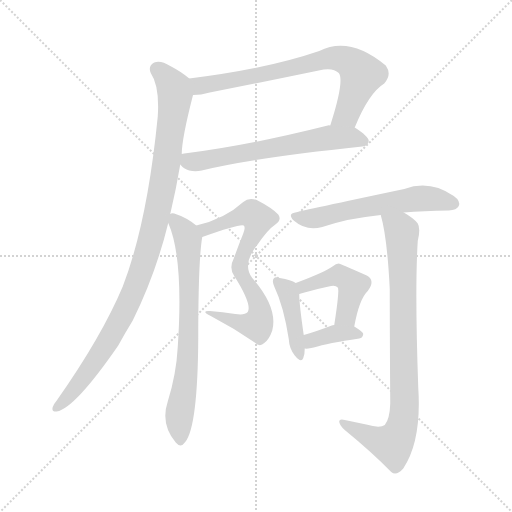
t = 0.00 s
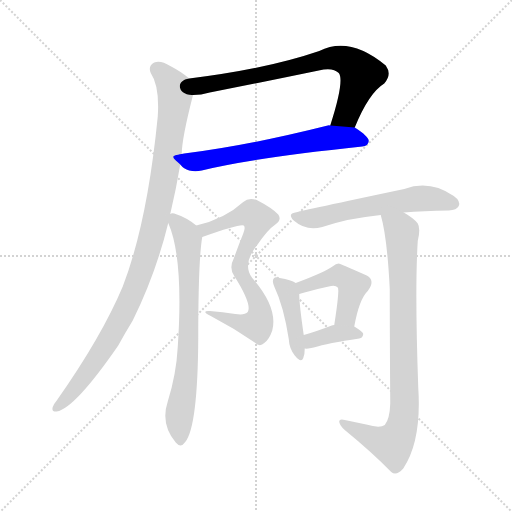
t = 1.57 s
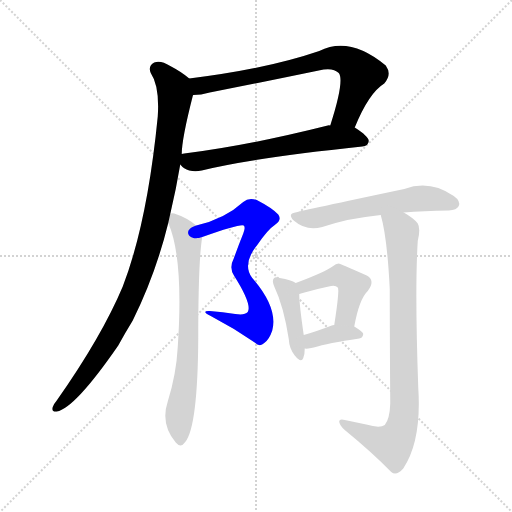
t = 3.14 s
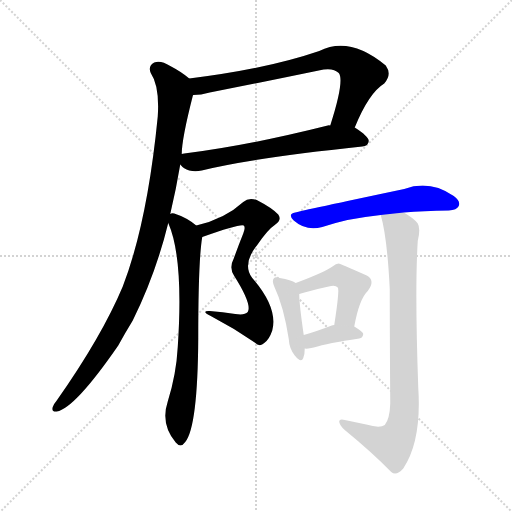
t = 4.71 s
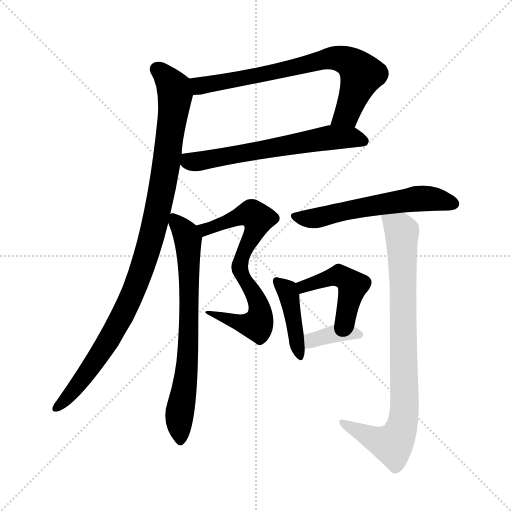
t = 6.29 s
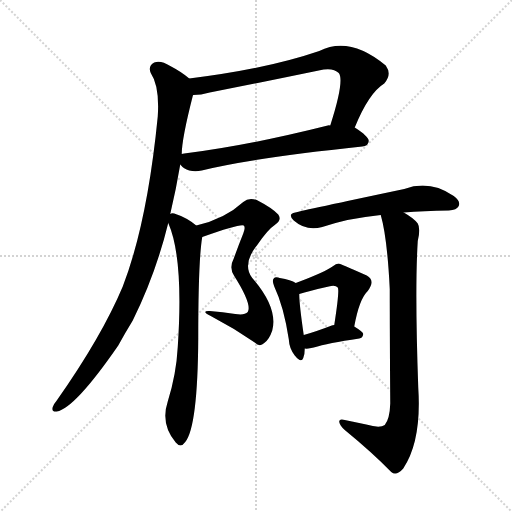
t = 7.86 s

The animated SVG that drew these frames (rendered in a browser with its animation timeline set to each time). Animation: 10 CSS @keyframes rules; one cycle of 7.86 s.

<svg version="1.1" viewBox="0 0 1024 1024" xmlns="http://www.w3.org/2000/svg">
  <g stroke="lightgray" stroke-dasharray="1,1" stroke-width="1" transform="scale(4, 4)">
    <line x1="0" y1="0" x2="256" y2="256"></line>
    <line x1="256" y1="0" x2="0" y2="256"></line>
    <line x1="128" y1="0" x2="128" y2="256"></line>
    <line x1="0" y1="128" x2="256" y2="128"></line>
  </g>
<g transform="scale(1, -1) translate(0, -900)">
   <style type="text/css">
    @keyframes keyframes0 {
      from {
       stroke: blue;
       stroke-dashoffset: 725;
       stroke-width: 128;
       }
       70% {
       animation-timing-function: step-end;
       stroke: blue;
       stroke-dashoffset: 0;
       stroke-width: 128;
       }
       to {
       stroke: black;
       stroke-width: 1024;
       }
       }
       #make-me-a-hanzi-animation-0 {
         animation: keyframes0 0.840007s both;
         animation-delay: 0.000000s;
         animation-timing-function: linear;
       }
    @keyframes keyframes1 {
      from {
       stroke: blue;
       stroke-dashoffset: 624;
       stroke-width: 128;
       }
       67% {
       animation-timing-function: step-end;
       stroke: blue;
       stroke-dashoffset: 0;
       stroke-width: 128;
       }
       to {
       stroke: black;
       stroke-width: 1024;
       }
       }
       #make-me-a-hanzi-animation-1 {
         animation: keyframes1 0.757812s both;
         animation-delay: 0.840007s;
         animation-timing-function: linear;
       }
    @keyframes keyframes2 {
      from {
       stroke: blue;
       stroke-dashoffset: 1001;
       stroke-width: 128;
       }
       77% {
       animation-timing-function: step-end;
       stroke: blue;
       stroke-dashoffset: 0;
       stroke-width: 128;
       }
       to {
       stroke: black;
       stroke-width: 1024;
       }
       }
       #make-me-a-hanzi-animation-2 {
         animation: keyframes2 1.064616s both;
         animation-delay: 1.597819s;
         animation-timing-function: linear;
       }
    @keyframes keyframes3 {
      from {
       stroke: blue;
       stroke-dashoffset: 704;
       stroke-width: 128;
       }
       70% {
       animation-timing-function: step-end;
       stroke: blue;
       stroke-dashoffset: 0;
       stroke-width: 128;
       }
       to {
       stroke: black;
       stroke-width: 1024;
       }
       }
       #make-me-a-hanzi-animation-3 {
         animation: keyframes3 0.822917s both;
         animation-delay: 2.662435s;
         animation-timing-function: linear;
       }
    @keyframes keyframes4 {
      from {
       stroke: blue;
       stroke-dashoffset: 713;
       stroke-width: 128;
       }
       70% {
       animation-timing-function: step-end;
       stroke: blue;
       stroke-dashoffset: 0;
       stroke-width: 128;
       }
       to {
       stroke: black;
       stroke-width: 1024;
       }
       }
       #make-me-a-hanzi-animation-4 {
         animation: keyframes4 0.830241s both;
         animation-delay: 3.485352s;
         animation-timing-function: linear;
       }
    @keyframes keyframes5 {
      from {
       stroke: blue;
       stroke-dashoffset: 579;
       stroke-width: 128;
       }
       65% {
       animation-timing-function: step-end;
       stroke: blue;
       stroke-dashoffset: 0;
       stroke-width: 128;
       }
       to {
       stroke: black;
       stroke-width: 1024;
       }
       }
       #make-me-a-hanzi-animation-5 {
         animation: keyframes5 0.721191s both;
         animation-delay: 4.315592s;
         animation-timing-function: linear;
       }
    @keyframes keyframes6 {
      from {
       stroke: blue;
       stroke-dashoffset: 416;
       stroke-width: 128;
       }
       58% {
       animation-timing-function: step-end;
       stroke: blue;
       stroke-dashoffset: 0;
       stroke-width: 128;
       }
       to {
       stroke: black;
       stroke-width: 1024;
       }
       }
       #make-me-a-hanzi-animation-6 {
         animation: keyframes6 0.588542s both;
         animation-delay: 5.036784s;
         animation-timing-function: linear;
       }
    @keyframes keyframes7 {
      from {
       stroke: blue;
       stroke-dashoffset: 453;
       stroke-width: 128;
       }
       60% {
       animation-timing-function: step-end;
       stroke: blue;
       stroke-dashoffset: 0;
       stroke-width: 128;
       }
       to {
       stroke: black;
       stroke-width: 1024;
       }
       }
       #make-me-a-hanzi-animation-7 {
         animation: keyframes7 0.618652s both;
         animation-delay: 5.625326s;
         animation-timing-function: linear;
       }
    @keyframes keyframes8 {
      from {
       stroke: blue;
       stroke-dashoffset: 366;
       stroke-width: 128;
       }
       54% {
       animation-timing-function: step-end;
       stroke: blue;
       stroke-dashoffset: 0;
       stroke-width: 128;
       }
       to {
       stroke: black;
       stroke-width: 1024;
       }
       }
       #make-me-a-hanzi-animation-8 {
         animation: keyframes8 0.547852s both;
         animation-delay: 6.243978s;
         animation-timing-function: linear;
       }
    @keyframes keyframes9 {
      from {
       stroke: blue;
       stroke-dashoffset: 840;
       stroke-width: 128;
       }
       73% {
       animation-timing-function: step-end;
       stroke: blue;
       stroke-dashoffset: 0;
       stroke-width: 128;
       }
       to {
       stroke: black;
       stroke-width: 1024;
       }
       }
       #make-me-a-hanzi-animation-9 {
         animation: keyframes9 0.933594s both;
         animation-delay: 6.791829s;
         animation-timing-function: linear;
       }
</style>
<path d="M 709.5 645.0 Q 737.5 714.0 768.5 733.0 Q 784.5 751.0 771.5 769.0 Q 699.5 829.0 638.5 798.0 Q 533.5 762.0 378.5 743.0 C 348.5 739.0 356.5 708.0 386.5 710.0 Q 401.5 710.0 419.5 715.0 Q 531.5 737.0 637.5 759.0 Q 665.5 766.0 677.5 754.0 Q 689.5 739.0 660.5 649.0 C 651.5 620.0 697.5 617.0 709.5 645.0 Z" fill="lightgray"></path> 
<path d="M 360.5 571.0 Q 367.5 562.0 378.5 559.0 Q 390.5 556.0 403.5 559.0 Q 505.5 584.0 724.5 607.0 Q 736.5 608.0 737.5 618.0 Q 737.5 627.0 709.5 645.0 L 660.5 649.0 Q 657.5 650.0 655.5 649.0 Q 496.5 609.0 368.5 593.0 Q 365.5 593.0 363.5 592.0 C 341.5 588.0 341.5 588.0 360.5 571.0 Z" fill="lightgray"></path> 
<path d="M 378.5 743.0 Q 363.5 756.0 340.5 768.0 Q 321.5 780.0 308.5 775.0 Q 295.5 768.0 301.5 754.0 Q 319.5 727.0 315.5 667.0 Q 294.5 454.0 245.5 327.0 Q 203.5 227.0 113.5 99.0 Q 107.5 92.0 105.5 86.0 Q 102.5 76.0 113.5 77.0 Q 149.5 83.0 236.5 209.0 Q 249.5 233.0 265.5 259.0 Q 311.5 352.0 336.5 454.0 L 340.5 472.0 Q 352.5 523.0 360.5 571.0 L 363.5 592.0 Q 363.5 622.0 385.5 708.0 Q 385.5 709.0 386.5 710.0 C 392.5 733.0 392.5 733.0 378.5 743.0 Z" fill="lightgray"></path> 
<path d="M 404.5 426.0 Q 480.5 453.0 487.5 449.0 Q 491.5 445.0 486.5 433.0 Q 476.5 408.0 467.5 383.0 Q 457.5 364.0 468.5 348.0 Q 504.5 291.0 495.5 276.0 Q 489.5 269.0 470.5 272.0 Q 445.5 276.0 419.5 278.0 Q 400.5 279.0 421.5 268.0 Q 467.5 244.0 509.5 215.0 Q 519.5 205.0 528.5 214.0 Q 538.5 221.0 544.5 239.0 Q 556.5 284.0 504.5 344.0 Q 483.5 372.0 514.5 410.0 Q 535.5 441.0 549.5 450.0 Q 564.5 460.0 556.5 471.0 Q 544.5 484.0 513.5 500.0 Q 497.5 506.0 486.5 496.0 Q 449.5 462.0 392.5 449.0 C 363.5 441.0 376.5 416.0 404.5 426.0 Z" fill="lightgray"></path> 
<path d="M 336.5 454.0 Q 367.5 384.0 355.5 206.0 Q 352.5 151.0 335.5 97.0 Q 320.5 52.0 351.5 15.0 Q 361.5 3.0 370.5 16.0 Q 395.5 47.0 396.5 224.0 Q 396.5 380.0 404.5 426.0 C 406.5 439.0 406.5 439.0 392.5 449.0 Q 373.5 465.0 348.5 473.0 Q 342.5 474.0 340.5 472.0 C 329.5 473.0 329.5 473.0 336.5 454.0 Z" fill="lightgray"></path> 
<path d="M 807.5 475.0 Q 846.5 478.0 897.5 479.0 Q 913.5 480.0 917.5 488.0 Q 921.5 498.0 907.5 508.0 Q 859.5 541.0 808.5 522.0 Q 604.5 479.0 590.5 475.0 Q 574.5 472.0 587.5 459.0 Q 612.5 437.0 644.5 446.0 Q 698.5 464.0 761.5 470.0 L 807.5 475.0 Z" fill="lightgray"></path> 
<path d="M 591.5 334.0 Q 582.5 340.0 559.5 344.0 Q 550.5 347.0 547.5 343.0 Q 543.5 339.0 548.5 327.0 Q 567.5 287.0 577.5 222.0 Q 578.5 203.0 589.5 189.0 Q 602.5 173.0 606.5 184.0 Q 609.5 191.0 609.5 203.0 L 607.5 230.0 Q 598.5 291.0 598.5 312.0 C 598.5 330.0 598.5 330.0 591.5 334.0 Z" fill="lightgray"></path> 
<path d="M 708.5 247.0 Q 718.5 302.0 735.5 318.0 Q 751.5 339.0 733.5 349.0 Q 679.5 373.0 677.5 373.0 Q 671.5 373.0 666.5 368.0 Q 650.5 356.0 591.5 334.0 C 563.5 323.0 569.5 303.0 598.5 312.0 Q 616.5 318.0 657.5 327.0 Q 670.5 331.0 675.5 325.0 Q 679.5 321.0 668.5 250.0 C 663.5 220.0 702.5 218.0 708.5 247.0 Z" fill="lightgray"></path> 
<path d="M 609.5 203.0 Q 616.5 202.0 627.5 205.0 Q 655.5 214.0 718.5 223.0 Q 725.5 224.0 726.5 232.0 Q 726.5 236.0 708.5 247.0 L 668.5 250.0 Q 664.5 250.0 663.5 249.0 Q 632.5 237.0 607.5 230.0 C 578.5 222.0 579.5 205.0 609.5 203.0 Z" fill="lightgray"></path> 
<path d="M 732.5 51.0 Q 713.5 55.0 689.5 60.0 Q 677.5 63.0 678.5 56.0 Q 679.5 49.0 689.5 40.0 Q 744.5 -5.0 782.5 -44.0 Q 792.5 -53.0 806.5 -37.0 Q 843.5 18.0 836.5 125.0 Q 829.5 321.0 835.5 418.0 Q 841.5 443.0 835.5 453.0 Q 828.5 463.0 807.5 475.0 C 782.5 491.0 754.5 499.0 761.5 470.0 Q 774.5 425.0 779.5 322.0 Q 779.5 237.0 780.5 93.0 Q 779.5 62.0 769.5 50.0 Q 759.5 43.0 732.5 51.0 Z" fill="lightgray"></path> 
      <clipPath id="make-me-a-hanzi-clip-0">
      <path d="M 709.5 645.0 Q 737.5 714.0 768.5 733.0 Q 784.5 751.0 771.5 769.0 Q 699.5 829.0 638.5 798.0 Q 533.5 762.0 378.5 743.0 C 348.5 739.0 356.5 708.0 386.5 710.0 Q 401.5 710.0 419.5 715.0 Q 531.5 737.0 637.5 759.0 Q 665.5 766.0 677.5 754.0 Q 689.5 739.0 660.5 649.0 C 651.5 620.0 697.5 617.0 709.5 645.0 Z" fill="lightgray"></path>
      </clipPath>
      <path clip-path="url(#make-me-a-hanzi-clip-0)" d="M 388.5 740.0 L 400.5 728.0 L 519.5 749.0 L 653.5 783.0 L 686.5 781.0 L 706.5 771.0 L 721.5 748.0 L 693.5 671.0 L 667.5 660.0 " fill="none" id="make-me-a-hanzi-animation-0" stroke-dasharray="597 1194" stroke-linecap="round"></path>

      <clipPath id="make-me-a-hanzi-clip-1">
      <path d="M 360.5 571.0 Q 367.5 562.0 378.5 559.0 Q 390.5 556.0 403.5 559.0 Q 505.5 584.0 724.5 607.0 Q 736.5 608.0 737.5 618.0 Q 737.5 627.0 709.5 645.0 L 660.5 649.0 Q 657.5 650.0 655.5 649.0 Q 496.5 609.0 368.5 593.0 Q 365.5 593.0 363.5 592.0 C 341.5 588.0 341.5 588.0 360.5 571.0 Z" fill="lightgray"></path>
      </clipPath>
      <path clip-path="url(#make-me-a-hanzi-clip-1)" d="M 367.5 586.0 L 386.5 576.0 L 664.5 625.0 L 701.5 626.0 L 727.5 618.0 " fill="none" id="make-me-a-hanzi-animation-1" stroke-dasharray="496 992" stroke-linecap="round"></path>

      <clipPath id="make-me-a-hanzi-clip-2">
      <path d="M 378.5 743.0 Q 363.5 756.0 340.5 768.0 Q 321.5 780.0 308.5 775.0 Q 295.5 768.0 301.5 754.0 Q 319.5 727.0 315.5 667.0 Q 294.5 454.0 245.5 327.0 Q 203.5 227.0 113.5 99.0 Q 107.5 92.0 105.5 86.0 Q 102.5 76.0 113.5 77.0 Q 149.5 83.0 236.5 209.0 Q 249.5 233.0 265.5 259.0 Q 311.5 352.0 336.5 454.0 L 340.5 472.0 Q 352.5 523.0 360.5 571.0 L 363.5 592.0 Q 363.5 622.0 385.5 708.0 Q 385.5 709.0 386.5 710.0 C 392.5 733.0 392.5 733.0 378.5 743.0 Z" fill="lightgray"></path>
      </clipPath>
      <path clip-path="url(#make-me-a-hanzi-clip-2)" d="M 314.5 761.0 L 344.5 730.0 L 350.5 706.0 L 330.5 555.0 L 302.5 422.0 L 261.5 304.0 L 220.5 226.0 L 146.5 118.0 L 114.5 86.0 " fill="none" id="make-me-a-hanzi-animation-2" stroke-dasharray="873 1746" stroke-linecap="round"></path>

      <clipPath id="make-me-a-hanzi-clip-3">
      <path d="M 404.5 426.0 Q 480.5 453.0 487.5 449.0 Q 491.5 445.0 486.5 433.0 Q 476.5 408.0 467.5 383.0 Q 457.5 364.0 468.5 348.0 Q 504.5 291.0 495.5 276.0 Q 489.5 269.0 470.5 272.0 Q 445.5 276.0 419.5 278.0 Q 400.5 279.0 421.5 268.0 Q 467.5 244.0 509.5 215.0 Q 519.5 205.0 528.5 214.0 Q 538.5 221.0 544.5 239.0 Q 556.5 284.0 504.5 344.0 Q 483.5 372.0 514.5 410.0 Q 535.5 441.0 549.5 450.0 Q 564.5 460.0 556.5 471.0 Q 544.5 484.0 513.5 500.0 Q 497.5 506.0 486.5 496.0 Q 449.5 462.0 392.5 449.0 C 363.5 441.0 376.5 416.0 404.5 426.0 Z" fill="lightgray"></path>
      </clipPath>
      <path clip-path="url(#make-me-a-hanzi-clip-3)" d="M 401.5 446.0 L 413.5 439.0 L 496.5 473.0 L 516.5 461.0 L 482.5 384.0 L 479.5 365.0 L 514.5 299.0 L 517.5 256.0 L 514.5 250.0 L 489.5 251.0 L 425.5 274.0 " fill="none" id="make-me-a-hanzi-animation-3" stroke-dasharray="576 1152" stroke-linecap="round"></path>

      <clipPath id="make-me-a-hanzi-clip-4">
      <path d="M 336.5 454.0 Q 367.5 384.0 355.5 206.0 Q 352.5 151.0 335.5 97.0 Q 320.5 52.0 351.5 15.0 Q 361.5 3.0 370.5 16.0 Q 395.5 47.0 396.5 224.0 Q 396.5 380.0 404.5 426.0 C 406.5 439.0 406.5 439.0 392.5 449.0 Q 373.5 465.0 348.5 473.0 Q 342.5 474.0 340.5 472.0 C 329.5 473.0 329.5 473.0 336.5 454.0 Z" fill="lightgray"></path>
      </clipPath>
      <path clip-path="url(#make-me-a-hanzi-clip-4)" d="M 345.5 466.0 L 372.5 431.0 L 376.5 417.0 L 377.5 212.0 L 358.5 73.0 L 360.5 20.0 " fill="none" id="make-me-a-hanzi-animation-4" stroke-dasharray="585 1170" stroke-linecap="round"></path>

      <clipPath id="make-me-a-hanzi-clip-5">
      <path d="M 807.5 475.0 Q 846.5 478.0 897.5 479.0 Q 913.5 480.0 917.5 488.0 Q 921.5 498.0 907.5 508.0 Q 859.5 541.0 808.5 522.0 Q 604.5 479.0 590.5 475.0 Q 574.5 472.0 587.5 459.0 Q 612.5 437.0 644.5 446.0 Q 698.5 464.0 761.5 470.0 L 807.5 475.0 Z" fill="lightgray"></path>
      </clipPath>
      <path clip-path="url(#make-me-a-hanzi-clip-5)" d="M 589.5 467.0 L 633.5 464.0 L 745.5 490.0 L 834.5 503.0 L 878.5 501.0 L 907.5 492.0 " fill="none" id="make-me-a-hanzi-animation-5" stroke-dasharray="451 902" stroke-linecap="round"></path>

      <clipPath id="make-me-a-hanzi-clip-6">
      <path d="M 591.5 334.0 Q 582.5 340.0 559.5 344.0 Q 550.5 347.0 547.5 343.0 Q 543.5 339.0 548.5 327.0 Q 567.5 287.0 577.5 222.0 Q 578.5 203.0 589.5 189.0 Q 602.5 173.0 606.5 184.0 Q 609.5 191.0 609.5 203.0 L 607.5 230.0 Q 598.5 291.0 598.5 312.0 C 598.5 330.0 598.5 330.0 591.5 334.0 Z" fill="lightgray"></path>
      </clipPath>
      <path clip-path="url(#make-me-a-hanzi-clip-6)" d="M 553.5 338.0 L 577.5 311.0 L 598.5 189.0 " fill="none" id="make-me-a-hanzi-animation-6" stroke-dasharray="288 576" stroke-linecap="round"></path>

      <clipPath id="make-me-a-hanzi-clip-7">
      <path d="M 708.5 247.0 Q 718.5 302.0 735.5 318.0 Q 751.5 339.0 733.5 349.0 Q 679.5 373.0 677.5 373.0 Q 671.5 373.0 666.5 368.0 Q 650.5 356.0 591.5 334.0 C 563.5 323.0 569.5 303.0 598.5 312.0 Q 616.5 318.0 657.5 327.0 Q 670.5 331.0 675.5 325.0 Q 679.5 321.0 668.5 250.0 C 663.5 220.0 702.5 218.0 708.5 247.0 Z" fill="lightgray"></path>
      </clipPath>
      <path clip-path="url(#make-me-a-hanzi-clip-7)" d="M 602.5 319.0 L 607.5 328.0 L 663.5 346.0 L 678.5 349.0 L 692.5 343.0 L 705.5 329.0 L 689.5 267.0 L 676.5 262.0 " fill="none" id="make-me-a-hanzi-animation-7" stroke-dasharray="325 650" stroke-linecap="round"></path>

      <clipPath id="make-me-a-hanzi-clip-8">
      <path d="M 609.5 203.0 Q 616.5 202.0 627.5 205.0 Q 655.5 214.0 718.5 223.0 Q 725.5 224.0 726.5 232.0 Q 726.5 236.0 708.5 247.0 L 668.5 250.0 Q 664.5 250.0 663.5 249.0 Q 632.5 237.0 607.5 230.0 C 578.5 222.0 579.5 205.0 609.5 203.0 Z" fill="lightgray"></path>
      </clipPath>
      <path clip-path="url(#make-me-a-hanzi-clip-8)" d="M 613.5 210.0 L 623.5 219.0 L 661.5 231.0 L 718.5 231.0 " fill="none" id="make-me-a-hanzi-animation-8" stroke-dasharray="238 476" stroke-linecap="round"></path>

      <clipPath id="make-me-a-hanzi-clip-9">
      <path d="M 732.5 51.0 Q 713.5 55.0 689.5 60.0 Q 677.5 63.0 678.5 56.0 Q 679.5 49.0 689.5 40.0 Q 744.5 -5.0 782.5 -44.0 Q 792.5 -53.0 806.5 -37.0 Q 843.5 18.0 836.5 125.0 Q 829.5 321.0 835.5 418.0 Q 841.5 443.0 835.5 453.0 Q 828.5 463.0 807.5 475.0 C 782.5 491.0 754.5 499.0 761.5 470.0 Q 774.5 425.0 779.5 322.0 Q 779.5 237.0 780.5 93.0 Q 779.5 62.0 769.5 50.0 Q 759.5 43.0 732.5 51.0 Z" fill="lightgray"></path>
      </clipPath>
      <path clip-path="url(#make-me-a-hanzi-clip-9)" d="M 769.5 467.0 L 799.5 443.0 L 804.5 431.0 L 809.5 97.0 L 804.5 50.0 L 784.5 11.0 L 685.5 54.0 " fill="none" id="make-me-a-hanzi-animation-9" stroke-dasharray="712 1424" stroke-linecap="round"></path>

</g>
</svg>
